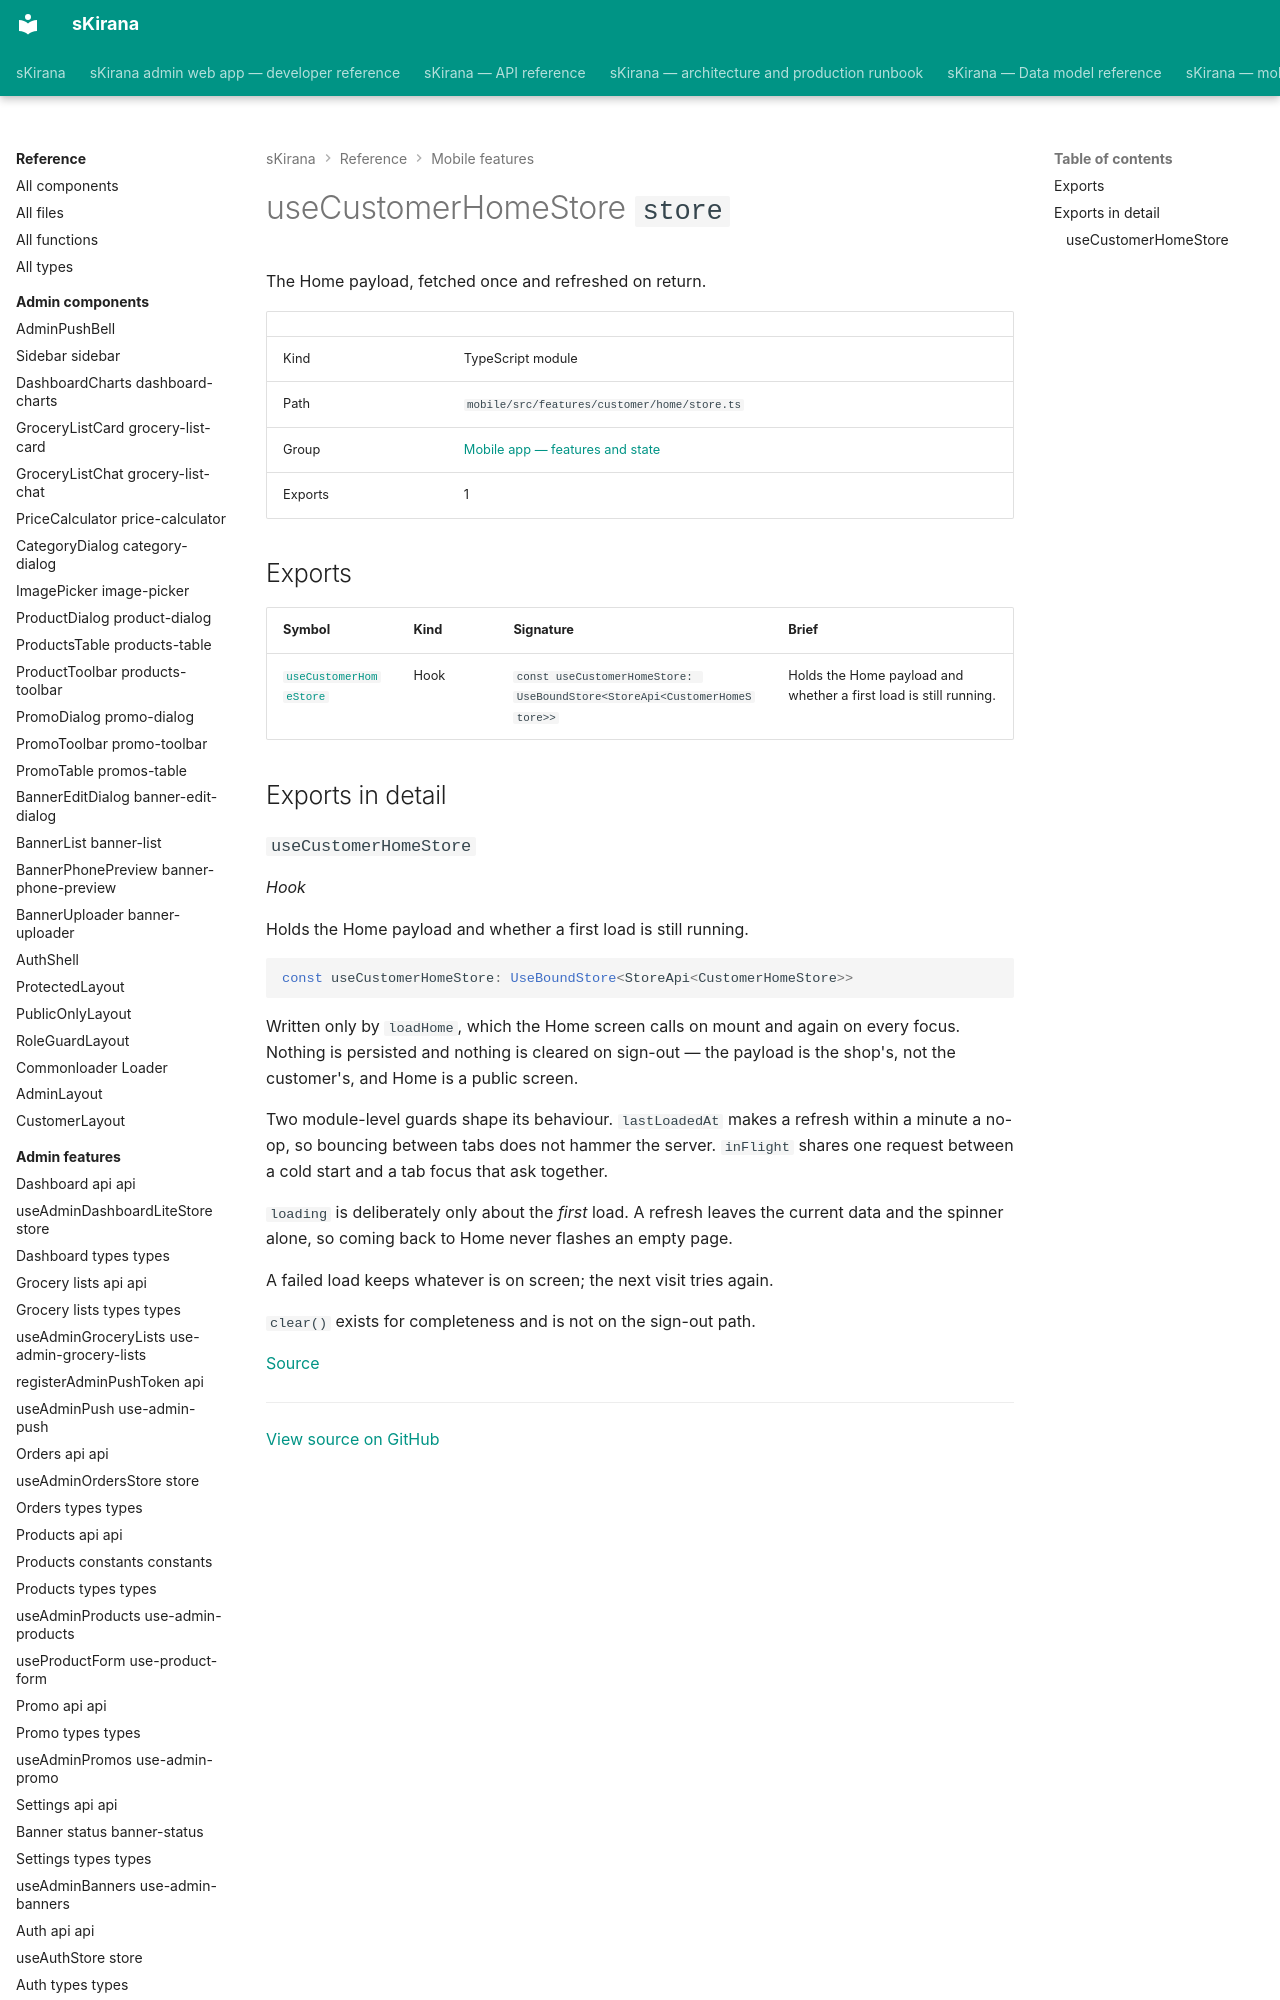

repository: shiv-anshu-gupta/TypeScriptProject · page: reference/mobile-features/features-customer-home-store/index.html · generator: mkdocs

# useCustomerHomeStore `store`

The Home payload, fetched once and refreshed on return.

|  |  |
|---|---|
| Kind | TypeScript module |
| Path | `mobile/src/features/customer/home/store.ts` |
| Group | [Mobile app — features and state](index.md) |
| Exports | 1 |
